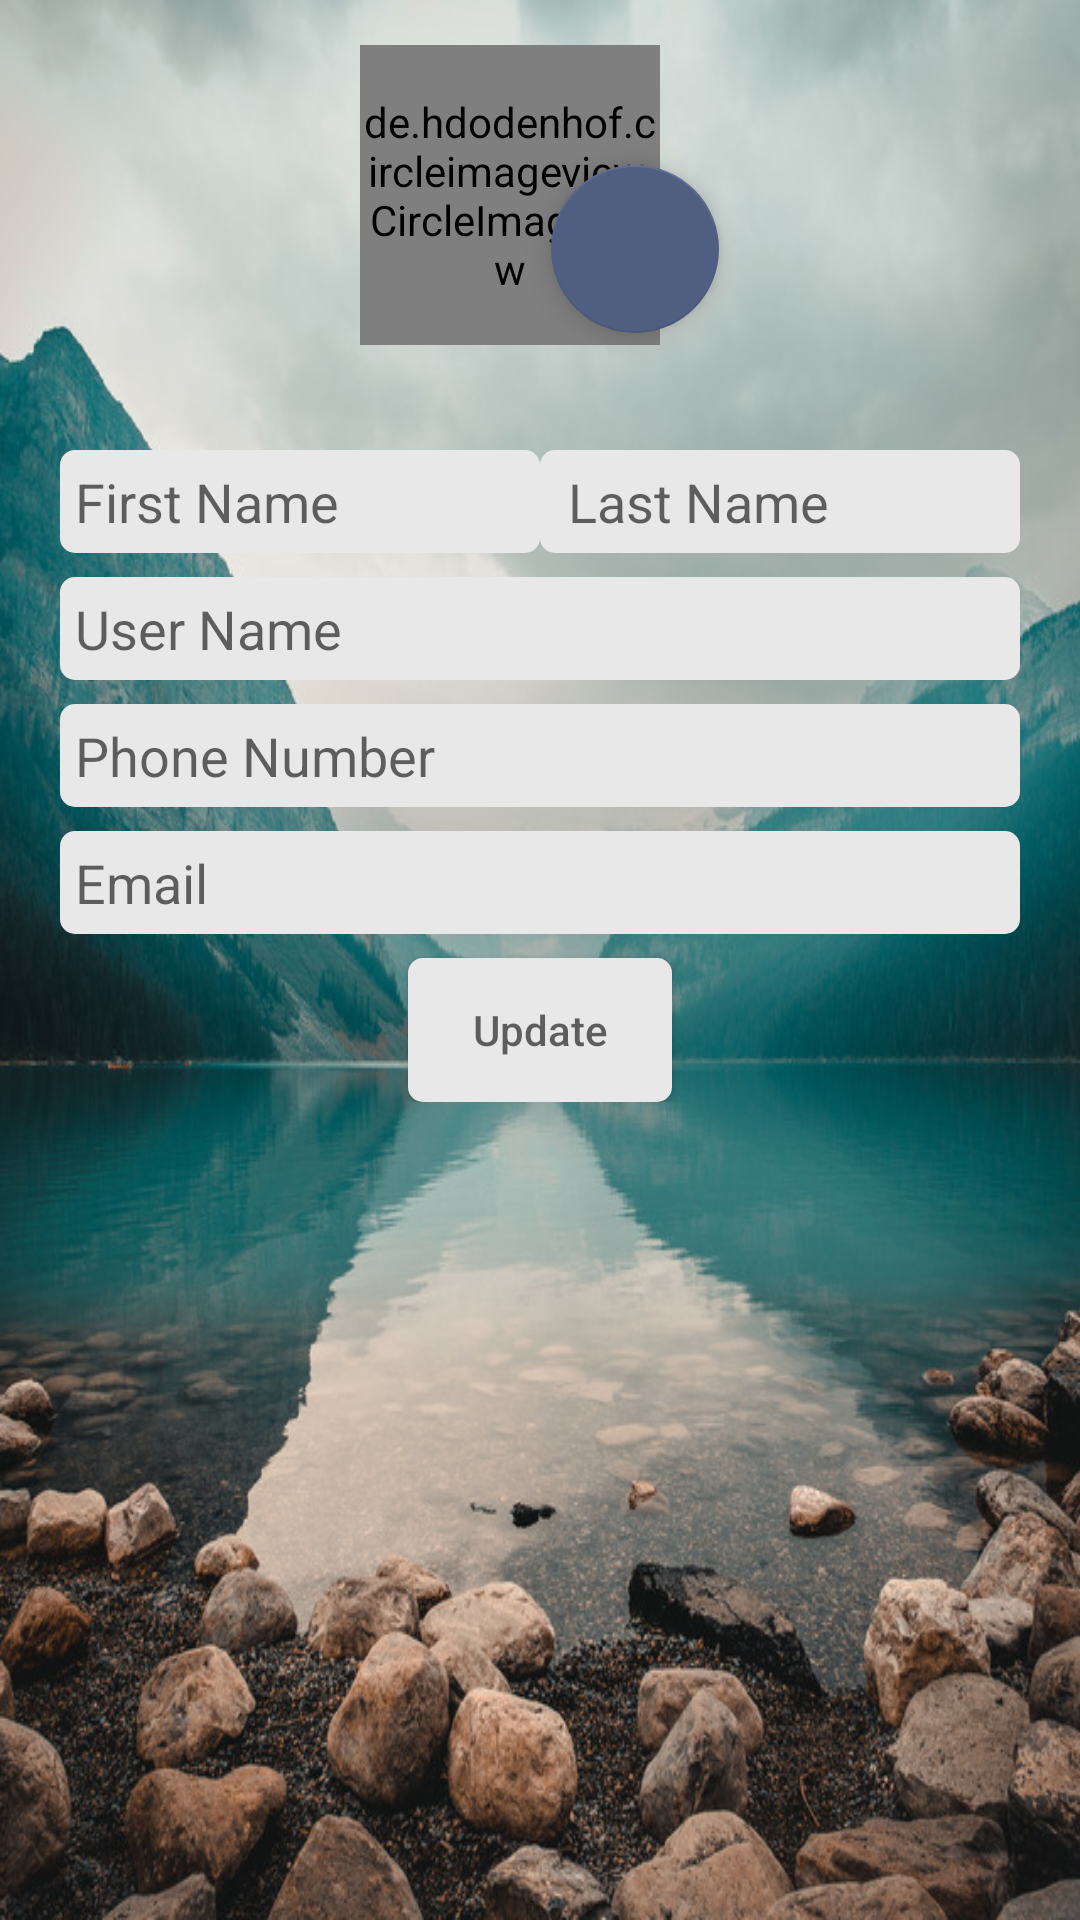

Layout XML and referenced resources for this Android screen:
<!-- AndroidManifest.xml: activity theme AppTheme.NoActionBar -->
<!-- res/layout/activity_profile.xml -->
<?xml version="1.0" encoding="utf-8"?>
<LinearLayout xmlns:android="http://schemas.android.com/apk/res/android"
    xmlns:app="http://schemas.android.com/apk/res-auto"
    xmlns:tools="http://schemas.android.com/tools"
    android:layout_width="match_parent"
    android:layout_height="match_parent"
    android:fitsSystemWindows="true"
    android:orientation="vertical"
    android:background="@drawable/pro">

    <LinearLayout
        android:layout_width="match_parent"
        android:layout_height="wrap_content"
        android:paddingLeft="100dp"
        >

        <RelativeLayout
            android:layout_width="match_parent"
            android:layout_height="wrap_content">

            <de.hdodenhof.circleimageview.CircleImageView
                android:id="@+id/profile_imageview"
                android:layout_width="100dp"
                android:layout_height="100dp"
                android:layout_centerVertical="true"
                android:layout_marginLeft="20dp"
                android:layout_marginTop="30dp"
                android:src="@drawable/avatar" />

            <android.support.design.widget.FloatingActionButton
                android:id="@+id/fab"
                android:layout_width="wrap_content"
                android:layout_height="wrap_content"
                android:layout_alignTop="@id/profile_imageview"
                android:layout_alignEnd="@id/profile_imageview"
                android:layout_alignRight="@id/profile_imageview"
                android:layout_marginTop="25dp"
                android:layout_marginEnd="-20dp"
                android:layout_marginRight="-20dp"
                android:onClick="clickRegisterLayout"
                app:fabSize="normal" />
        </RelativeLayout>


    </LinearLayout>

    <LinearLayout
        android:layout_width="match_parent"
        android:layout_height="wrap_content"
        android:layout_marginLeft="20dp"
        android:layout_marginTop="20dp"
        android:layout_marginRight="20dp"
        android:orientation="vertical">

        <LinearLayout
            android:layout_width="match_parent"
            android:layout_height="wrap_content"
            android:orientation="horizontal"
            android:weightSum="2">


            <EditText
                android:id="@+id/profieFirstName"
                android:layout_width="0dp"
                android:layout_height="match_parent"
                android:layout_weight="1"
                android:hint="First Name"
                android:inputType="textCapWords"
                android:padding="5dp"
                android:background="@drawable/rounded_corners" />


            <EditText
                android:id="@+id/prfileLastName"
                android:layout_width="0dp"
                android:layout_height="match_parent"
                android:layout_weight="1"
                android:hint=" Last Name"
                android:inputType="textCapWords"
                android:padding="5dp"
                android:background="@drawable/rounded_corners" />

        </LinearLayout>


        <EditText
            android:id="@+id/profileUserName"
            android:layout_width="match_parent"
            android:layout_height="wrap_content"
            android:hint="@string/userName"
            android:inputType="textCapWords"
            android:padding="5dp"
            android:layout_marginTop="8dp"
            android:background="@drawable/rounded_corners"/>


        <EditText
            android:id="@+id/profilephoneno"
            android:layout_width="match_parent"
            android:layout_height="wrap_content"
            android:hint="@string/userphoneno"
            android:inputType="phone"
            android:padding="5dp"
            android:layout_marginTop="8dp"
            android:background="@drawable/rounded_corners"/>


        <EditText
            android:id="@+id/profieEmail"
            android:layout_width="match_parent"
            android:layout_height="wrap_content"
            android:hint="Email"
            android:inputType="textEmailAddress"
            android:padding="5dp"
            android:layout_marginTop="8dp"
            android:background="@drawable/rounded_corners"/>


        <Button
            android:id="@+id/profileUpdate"
            android:layout_width="wrap_content"
            android:layout_height="wrap_content"
            android:layout_gravity="center"
            android:hint="@string/profileUpdate"
            android:inputType="textCapWords"
            android:padding="5dp"
            android:layout_marginTop="8dp"
            android:background="@drawable/rounded_corners"/>


    </LinearLayout>

</LinearLayout>
<!-- resources referenced by this layout -->
<resources>
  <!-- drawable pro: jpg bitmap (drawable, 226060 bytes) -->
  <!-- drawable rounded_corners (drawable) -->
  <?xml version="1.0" encoding="utf-8"?>
  <selector xmlns:android="http://schemas.android.com/apk/res/android">
      <item>
          <shape android:shape="rectangle">
              <solid android:color="@color/tab_background" />
              <corners android:radius="5dp" />
  
              
                  
                  
                  
          </shape>
      </item>
  
  </selector>
  <string name="profileUpdate">Update</string>
  <string name="userName">User Name</string>
  <string name="userphoneno">Phone Number</string>
  <style name="AppTheme.NoActionBar">
          <item name="windowActionBar">false</item>
          <item name="windowNoTitle">true</item>
      </style>
  <color name="tab_background">#e8e8e8</color>
</resources>
